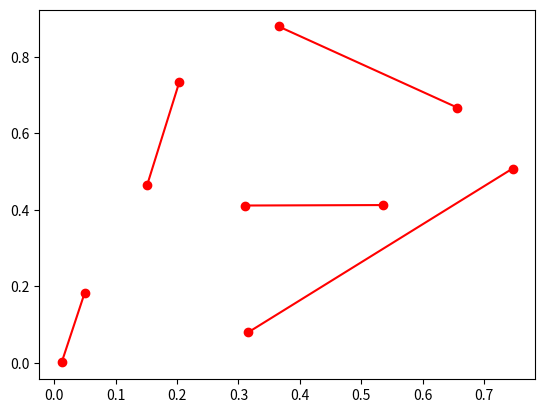

The matplotlib source for this figure:


import numpy as np
import matplotlib.pyplot as plt

x, y = np.random.random(size=(2,10))

print("x",x)
print("y",y)


for i in range(0, len(x), 2):

    print("i:%d " % i )
    print("x[i:i+2]:%s" % str(x[i:i+2]))
    print("y[i:i+2]:%s" % str(y[i:i+2]))

    plt.plot(x[i:i+2], y[i:i+2], 'ro-')
pass

plt.show()
